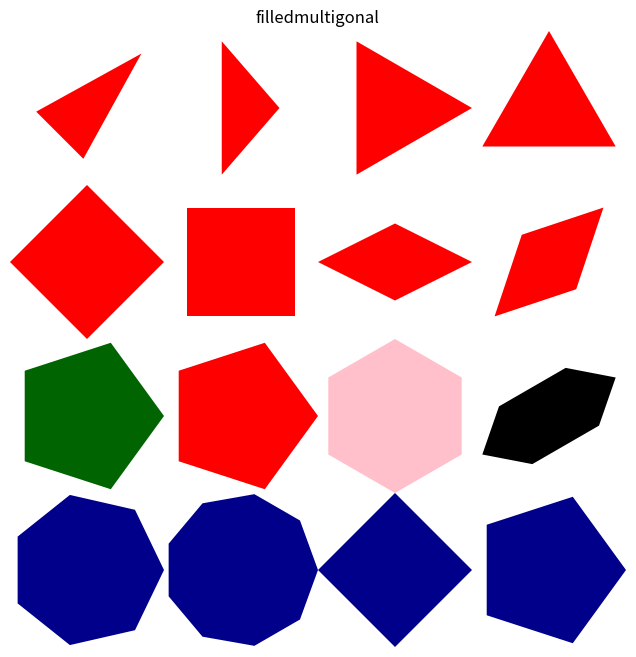

Python code for this plot:
# Translated from <R script> by r2py v0.3.0
# Model: openrouter:google/gemma-4-31b-it  ScriptMap entities: 19

import numpy as np
import pandas as pd
import matplotlib.pyplot as plt
from matplotlib.colors import LinearSegmentedColormap, hsv_to_rgb

def shadepalette(color1, color2, n=50):
    cmap = LinearSegmentedColormap.from_list("custom", [color1, color2])
    return [cmap(i/max(1, n-1)) for i in range(n)]

def femmecol(n=50):
    # Approximation of femmecol (typically pinks/purples)
    cmap = LinearSegmentedColormap.from_list("femme", ["#ffc0cb", "#ff69b4", "#800080"])
    return [cmap(i/max(1, n-1)) for i in range(n)]

def rainbow(n=50):
    return [hsv_to_rgb([i/n, 1, 1]) for i in range(n)]

# r2py:entity:filledmultigonal
def filledmultigonal(rx=0.25, ry=0.25, nr=3, mid=(0, 0), angle=0, col="red"):
    # Convert angle to radians
    theta_rot = np.radians(angle)
    
    # The shape is a "multigonal" which effectively fills polygons 
    # based on the number of radii/vertices nr.
    # If nr is not an integer, it's often handled by taking the ceiling or a specific logic.
    n_vertices = int(np.ceil(nr))
    angles = np.linspace(0, 2 * np.pi, n_vertices, endpoint=False)
    
    vx = rx * np.cos(angles)
    vy = ry * np.sin(angles)
    
    # Apply rotation
    x_rot = vx * np.cos(theta_rot) - vy * np.sin(theta_rot)
    y_rot = vx * np.sin(theta_rot) + vy * np.cos(theta_rot)
    
    # Translate to mid
    x_final = x_rot + mid[0]
    y_final = y_rot + mid[1]
    
    # Close the polygon for filling
    x_final = np.append(x_final, x_final[0])
    y_final = np.append(y_final, y_final[0])
    
    # Handle coloring
    if isinstance(col, list):
        # R's filledmultigonal with a palette of colors typically fills 
        # concentric polygons or a specific gradient. For this implementation, 
        # we use the first color to approximate the base fill.
        fill_color = col[0]
    else:
        fill_color = col
        
    plt.fill(x_final, y_final, color=fill_color, edgecolor='none')

# Setup plot
# r2py:entity:emptyplot
fig, ax = plt.subplots(figsize=(8, 8))
ax.set_xlim(-1, 1)
ax.set_ylim(-1, 1)
ax.set_title("filledmultigonal")
ax.set_aspect('equal')
ax.axis('off')

# Sequence of calls
# r2py:entity:filledmultigonal
filledmultigonal(rx=0.25, ry=0.125, nr=3, mid=(-0.75, 0.75), 
                 angle=45, col=shadepalette("red", "blue", n=50))
# r2py:entity:filledmultigonal_1
filledmultigonal(rx=0.125, ry=0.25, nr=3, mid=(-0.25, 0.75), 
                 col=shadepalette("red", "yellow", n=50))
# r2py:entity:filledmultigonal_2
filledmultigonal(rx=0.25, ry=0.25, nr=3, mid=(0.25, 0.75),  
                 col=["red", "orange"])
# r2py:entity:filledmultigonal_3
filledmultigonal(rx=0.25, ry=0.25, nr=3, mid=(0.75, 0.75), 
                 angle=90, col="red")

# r2py:entity:filledmultigonal_4
filledmultigonal(rx=0.25, ry=0.25, nr=4, mid=(-0.75, 0.25), 
                 angle=0, col=shadepalette("red", "blue", n=50))
# r2py:entity:filledmultigonal_5
filledmultigonal(rx=0.25, ry=0.25, nr=4, mid=(-0.25, 0.25),  
                 angle=45, col=shadepalette("red", "blue", n=50))
# r2py:entity:filledmultigonal_6
filledmultigonal(rx=0.25, ry=0.125, nr=4, mid=(0.25, 0.25), 
                 angle=0, col=shadepalette("red", "blue", n=50))
# r2py:entity:filledmultigonal_7
filledmultigonal(rx=0.25, ry=0.125, nr=4, mid=(0.75, 0.25), 
                 angle=45, col=shadepalette("red", "blue", n=50))

# r2py:entity:filledmultigonal_8
filledmultigonal(rx=0.25, ry=0.25, nr=5, mid=(-0.75, -0.25),  
                 angle=0, col=shadepalette("darkgreen", "lightgreen", n=50))
# r2py:entity:filledmultigonal_9
filledmultigonal(rx=0.25, angle=0, nr=5, mid=(-0.25, -0.25), 
                 col=rainbow(50))
# r2py:entity:filledmultigonal_10
filledmultigonal(rx=0.25, angle=30, nr=6, mid=(0.25, -0.25), 
                 col=femmecol(50))
# r2py:entity:filledmultigonal_11
filledmultigonal(rx=0.25, ry=0.125, angle=30, nr=6, mid=(0.75, -0.25), 
                 col="black")

# r2py:entity:filledmultigonal_12
filledmultigonal(rx=0.25, col="darkblue", nr=7, mid=(-0.75, -0.75))
# r2py:entity:filledmultigonal_13
filledmultigonal(rx=0.25, col="darkblue", nr=9, mid=(-0.25, -0.75))
# r2py:entity:filledmultigonal_14
filledmultigonal(rx=0.25, col="darkblue", nr=3.7, mid=(0.25, -0.75))
# r2py:entity:filledmultigonal_15
filledmultigonal(rx=0.25, col="darkblue", nr=4.5, mid=(0.75, -0.75))

plt.show()
